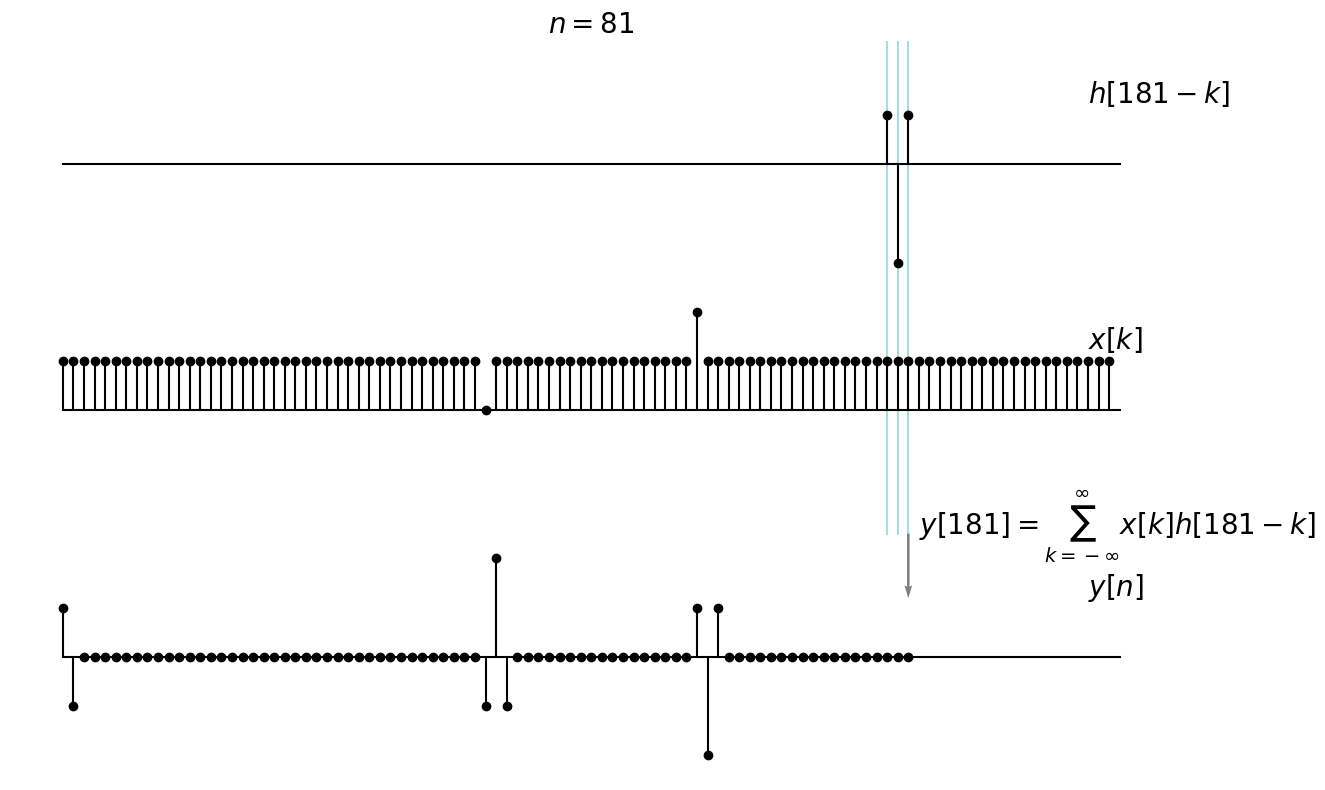

Recreate this plot in Python. (Note: this script raises an exception after producing the figure.)
#from matplotlib import rc
#rc('font',**{'family':'sans-serif','sans-serif':['Helvetica']})
## for Palatino and other serif fonts use:
#rc('font',**{'family':'serif','serif':['Palatino']})
#rc('text', usetex=True)

import matplotlib.pyplot as plt
import matplotlib.animation as animation
import time
import numpy as n

fig = plt.figure(figsize=(1.5*10,1.5*6.4),facecolor='white')
ax1 = fig.add_subplot(1,1,1)
plt.axis('off')    


# y[t] = sum_{k=0}^{L-1} h[k]x[t-k]
def conv(x,h,t):
    N=len(x)
    L=len(h)
    y=n.zeros(len(x))
    hd=n.zeros(len(x))
    hr=h[::-1]
    for ti in range(t):
        for k in range(L):
            if (ti-k) > -1 and (ti-k) < N:
                y[ti]+=x[ti-k]*h[k]
    for k in range(L):
        if (t+k-L) > -1 and (t+k-L) < N:
            hd[t+k-L]=hr[k]
    return([y,hd])

def animate(i,x,h,scale=1.0):
#    print(i)

    ax1.clear()
    N=len(x)

    L=len(h)
    idx = i%N

    r=conv(x,h,idx)
    t = n.arange(N)
    y=r[0]
    hd=r[1]

    nidx=n.repeat(0,N)
    ax1.vlines(t[0:idx],nidx[0:idx],y[0:idx]*0.8*scale,color="black")
    ax1.scatter(t[0:idx],y[0:idx]*0.8*scale,facecolor="black")
    plt.text(N-3,0.5,"$y[n]$",size=20)
    plt.plot([0,N],[0,0],color="black")    
    
    ax1.vlines(t,n.repeat(2,N),x*0.8+2,color="black")
    ax1.scatter(t,x*0.8+2,facecolor="black")
    plt.text(N-3,2.5,"$x[k]$",size=20)
    plt.plot([0,N],[2,2],color="black")
    
    hidx=n.arange(n.max([0,idx-L]),n.min([idx,N]))

    hdc=n.repeat(4,L)                  
    ax1.vlines(t[hidx],hdc[0:len(hidx)],hd[hidx]*0.8+4,color="black")
    ax1.scatter(t[hidx],hd[hidx]*0.8+4,facecolor="black")
    plt.text(N-3,4.5,"$h[%d-k]$"%(i),size=20)    

    nz_idx = n.where( (n.abs(x)!=0) & (n.abs(hd)!=0))[0]
    for nzi  in nz_idx:
        ax1.plot([t[nzi],t[nzi]],[1,1000],color="lightblue",zorder=-1)
    ax1.quiver(idx-1,1,0,-1,color="grey",zorder=-1,width=0.0022)
    ax1.text(idx-1+1,1,"$y[%d]=\sum_{k=-\infty}^{\infty}x[k]h[%d-k]$"%(i,i),size=20,zorder=-1)            
    
    plt.plot([0,N],[4,4],color="black")
    plt.axis('off')    
    plt.ylim([-1,5])

    plt.title("$n=%d$"%(idx),size=20)


def ex1():
    N=100
    # kroenecker delta
    x = n.zeros(N)
    x[int(N/2):int(N/2+10)]=n.random.rand(10)-0.5
    
    # boxcar
    h = n.zeros(1)
    h[0]=1.0
    return(x,h)

def ex2():
    N=100
    # kroenecker delta
    x = n.zeros(N)
    x[int(N/2)]=1.0
    
    # boxcar
    h = n.zeros(10)
    h[0:10]=n.random.rand(10)-0.5

    return(x,h)

def ex3():
    N=100
    # random x
    x = n.zeros(N)
    x[int(N/2):int(N/2+10)]=n.random.rand(10)-0.5    
    
    # boxcar
    h = n.zeros(10)
    h[0:10]=1.0/5.0
    return(x,h)

def ex4():
    N=100
    # random x
    x = n.zeros(N)
    x[0:N]=n.random.rand(N)-0.5    
    
    # boxcar
    h = n.zeros(20)
    h[0:20]=1.0/5.0
    return(x,h)

def ex5():
    N=100
    # random x
    x = n.zeros(N)
    x[int(N/2):int(N/2+10)]=1.0
    
    # boxcar
    h = n.zeros(10)
    h[0:10]=1.0/5.0
    return(x,h)

def ex6():
    N=100
    # random x
    x = n.zeros(N)
    x[int(N/2):int(N/2+10)]=1.0
    
    # boxcar
    h = n.zeros(2)
    h[0]=1.0
    h[1]=-1.0
    return(x,h)

def ex7():
    N=100
    # random x
    x = n.zeros(N)
    x=n.sin(2.0*n.pi*1.0/10.0*n.arange(N))
    
    # boxcar
    h = n.zeros(5)
    h[4]=1.0
    return(x,h)


def numerical_derivative():
    N=100
    # random x
    x = n.zeros(N)
    x[int(-N/2-10):int(-N/2+10)]=1.0
    
    # numerical derivative
    h = n.zeros(2)
    h[0]=0.5
    h[1]=-0.5
    return(x,h)

def diff2():
    N=100
    # random x
    x = n.zeros(N)
    x[:]=1.0
    x[int(N/2)-10]=0.0
    x[int(N/2)+10]=2.0
    
    # numerical derivative
    h = n.zeros(3)
    h[0]=0.5
    h[1]=-1.0
    h[2]=0.5
    return(x,h)


def ex8():
    N=100
    # random x
    x = n.zeros(N)
    x=n.sin(2.0*n.pi*1.0/4.0*n.arange(N))
    
    # boxcar
    h = n.zeros(3)
    h[0]=1/4.0
    h[1]=1.0/2.0
    h[2]=1.0/4.0
    return(x,h)


def ex9():
    N=100
    # random x
    x = n.zeros(N)
    x=n.sin(2.0*n.pi*1.0/20.0*n.arange(N))
    
    # boxcar
    h = n.zeros(3)
    h[0]=1/4.0
    h[1]=1.0/2.0
    h[2]=1.0/4.0
    return(x,h)

def ex10():
    N=100
    # random x
    x = n.zeros(N)
    x[50]=2.0
    x[51]=1.0
    x[52]=3.0
    
    # boxcar
    h = n.zeros(2)
    h[0]=1
    h[1]=-1.0

    return(x,h)


def ex11():
    N=100
    # random x
    x = n.zeros(N)
    rs=n.array([1,1,1,1,1,-1,-1,1,1,-1.0,1,-1,1])
    L=len(rs)
    x[int(N/2):int(N/2+L)]=rs
    
    # boxcar
    h = rs[::-1] #n.zeros(20)
    return(x,h)

def ex12():
    N=100
    # random x
    x = n.zeros(N)
    rs=n.array([1,1,1,1,1,-1,-1,1,1,-1.0,1,-1,1])
    L=len(rs)
    x[int(N/2-20):int(N/2+L-20)]=rs

    # truncated inverse filter
    h = n.fft.fftshift(n.fft.ifft(1.0/n.fft.fft(rs,1024)).real)
    h = h[(512-40):(512+40)]*3.0

    return(x,h)

def create_animation(x,h,file_name="example"):
    # scale signals
    x=x/n.max(n.abs(x))
    h=h/n.max(n.abs(h))
    y=n.convolve(x,h)
    # scale the output signal in such a way that the largest
    # value has amplitude 1.0
    scale=1.0/n.max(n.abs(y))
    ani = animation.FuncAnimation(fig, animate, interval=100, fargs=(x,h,scale))
    ani.save("%s.gif"%(file_name), writer='imagemagick', fps=5)
    
funs = [diff2,numerical_derivative,ex3,ex12,ex1,ex2,ex4,ex5,ex7,ex8,ex9,ex10,ex11]

for f in funs:
    print("Creating %s.gif"%(f.__name__))
    x,h=f()
    create_animation(x,h,file_name=f.__name__)
